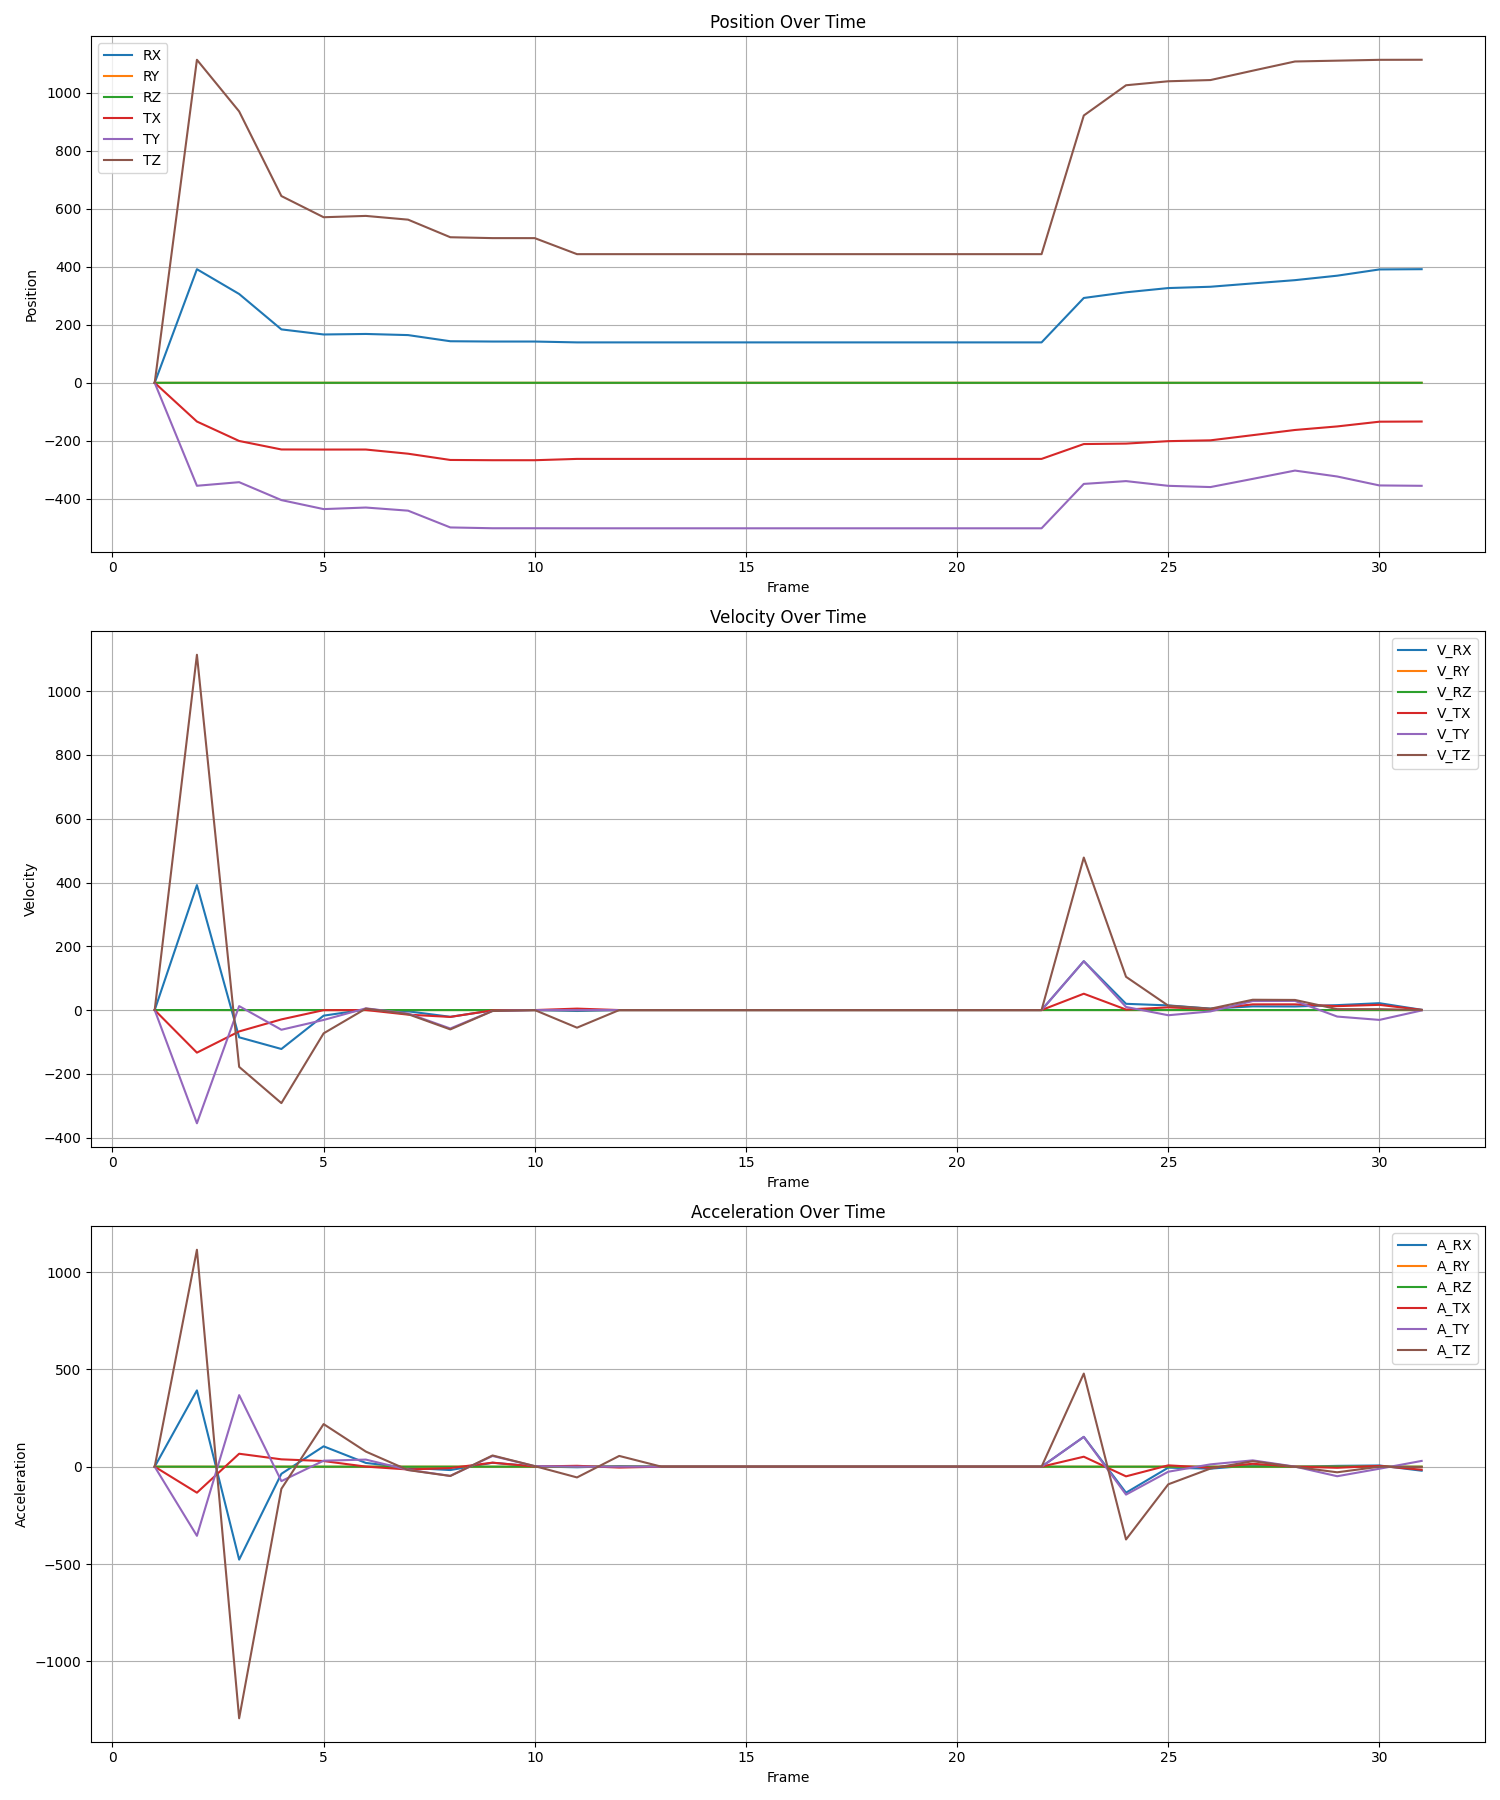

Data behind this chart, as committed beside it:
Frame, RX, RY, RZ, TX, TY, TZ
1, 0.0, 0.0, 0.0, 0.0, 0.0, 0.0
2, 391.9, 0.03142, 0.0735, -133.6, -355.2, 1114
3, 306.4, 0.006432, -0.03198, -200.6, -342.8, 936.2
4, 184.3, 0.068, 0.04513, -229.9, -404.6, 644.3
5, 166.8, 0.1034, 0.08194, -230.2, -435.6, 571.2
6, 168.5, 0.09745, 0.08481, -230.2, -430.2, 575.8
7, 164.6, 0.04558, 0.09252, -244.6, -441, 562.9
8, 143.4, 0.02066, 0.06999, -266.1, -498.9, 502.2
9, 142.4, 0.02023, 0.06841, -267, -501.7, 499.2
10, 142.4, 0.02022, 0.06837, -267, -501.7, 499.1
11, 139.4, 0.04559, 0.0549, -262.5, -501.9, 443.8
12, 139.4, 0.04559, 0.0549, -262.5, -501.9, 443.8
13, 139.4, 0.04559, 0.0549, -262.5, -501.9, 443.8
14, 139.4, 0.04559, 0.0549, -262.5, -501.9, 443.8
15, 139.4, 0.04559, 0.0549, -262.5, -501.9, 443.8
16, 139.4, 0.04559, 0.0549, -262.5, -501.9, 443.8
17, 139.4, 0.04559, 0.0549, -262.5, -501.9, 443.8
18, 139.4, 0.04559, 0.0549, -262.5, -501.9, 443.8
19, 139.4, 0.04559, 0.0549, -262.5, -501.9, 443.8
20, 139.4, 0.04559, 0.0549, -262.5, -501.9, 443.8
21, 139.4, 0.04559, 0.0549, -262.5, -501.9, 443.8
22, 139.4, 0.04559, 0.0549, -262.5, -501.9, 443.8
23, 292.7, 0.1458, -0.02047, -211.3, -348.8, 922.2
24, 312.3, 0.006826, -0.01381, -209.7, -339.1, 1026
25, 326.9, -0.0305, 0.04846, -201.3, -355.4, 1040
26, 331.4, -0.0364, 0.06998, -198.4, -359.6, 1044
27, 342.9, 0.005047, 0.07811, -180.6, -331.4, 1077
28, 354.1, 0.04756, 0.08226, -162.7, -302.8, 1108
29, 369.5, 0.04243, 0.07849, -150.5, -323.2, 1111
30, 391.1, 0.03194, 0.0735, -134.1, -354, 1114
31, 392, 0.0314, 0.07352, -133.5, -355.3, 1114
